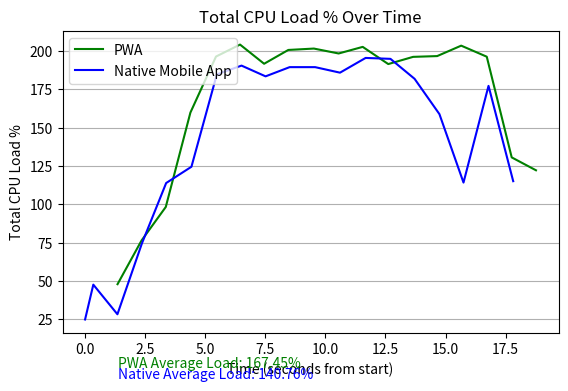

This chart was generated by the following Python code:
import matplotlib.pyplot as plt

# PWA data
pwa_times = ["00:01.351.385", "00:02.351.669", "00:03.358.252", "00:04.383.099", "00:05.448.522", 
             "00:06.448.522", "00:07.450.276", "00:08.457.471", "00:09.522.630", "00:10.551.931",
             "00:11.553.710", "00:12.616.082", "00:13.650.526", "00:14.651.416", "00:15.651.965", 
             "00:16.715.711", "00:17.753.714", "00:18.763.160"]
pwa_loads = [48.0, 76.5, 98.3, 159.8, 196.3, 204.1, 191.6, 200.6, 201.5, 198.3, 202.6, 191.4, 196.1, 196.6, 203.4, 196.2, 130.6, 122.2]

# Native mobile application data
native_times = ["00:00.000.000", "00:00.343.042", "00:01.346.938", "00:02.366.147", "00:03.374.059", 
                "00:04.426.318", "00:05.483.760", "00:06.510.705", "00:07.511.347", "00:08.512.889", 
                "00:09.573.267", "00:10.608.912", "00:11.674.062", "00:12.707.047", "00:13.711.644", 
                "00:14.745.401", "00:15.747.786", "00:16.788.337", "00:17.815.357"]
native_loads = [25, 47.7, 28.4, 74.6, 113.9, 124.5, 184.7, 190.4, 183.4, 189.4, 189.4, 185.8, 195.4, 194.8, 181.8, 158.8, 114.2, 177.2, 115.1]

# Convert time strings to seconds from the start for both data sets
pwa_seconds = [(int(t.split(":")[0])*60 + int(t.split(":")[1].split(".")[0]) + int(t.split(".")[1]) / 1000) for t in pwa_times]
native_seconds = [(int(t.split(":")[0])*60 + int(t.split(":")[1].split(".")[0]) + int(t.split(".")[1]) / 1000) for t in native_times]

# Plotting the data
plt.plot(pwa_seconds, pwa_loads, color='green', label='PWA')
plt.plot(native_seconds, native_loads, color='blue', label='Native Mobile App')

# Setting graph attributes
plt.title("Total CPU Load % Over Time")
plt.xlabel("Time (seconds from start)")
plt.ylabel("Total CPU Load %")
plt.legend(loc='upper left')  # Display the legend
plt.gca().yaxis.grid(True)

# Calculate the average CPU Load for PWA
average_load_pwa = sum(pwa_loads) / len(pwa_loads)

# Calculate the average CPU Load for Native Mobile App
average_load_native = sum(native_loads) / len(native_loads)

# Place the average Load values as text annotations underneath the x-axis label
x_position = pwa_seconds[0]  # start of the x-axis
y_position = plt.gca().get_ylim()[0] - 15  # slightly below the graph

plt.text(x_position, y_position, f'PWA Average Load: {average_load_pwa:.2f}%', color='green', verticalalignment='top')
y_position -= 7  # adjust for the next line
plt.text(x_position, y_position, f'Native Average Load: {average_load_native:.2f}%', color='blue', verticalalignment='top')

# Adjust the figure to ensure there's enough space at the bottom for the annotations
plt.subplots_adjust(bottom=0.25)

plt.show()
